Run: headless pygame with SDL's dummy video driver; simulated clock (each Clock.tick advances the game by its frame time, no real sleeping); random seed 0; keys injected as events and as key.get_pressed() state; no mouse input.
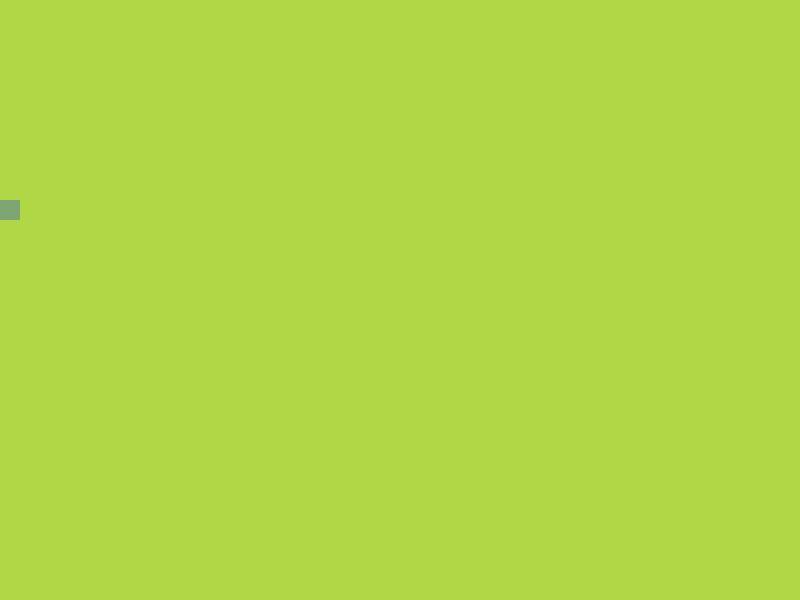
Frame 1 of 4 · flips 1–60 · no input
Frame 2 of 4 · flips 61–180 · tapped SPACE, RETURN · held RIGHT (→), D · screen unchanged from frame 1, image omitted
Frame 3 of 4 · flips 181–300 · held DOWN (↓), S · screen unchanged from frame 2, image omitted
Frame 4 of 4 · flips 301–420 · held LEFT (←), A, UP (↑), W · screen unchanged from frame 3, image omitted

The pygame program that drew these frames:

import pygame as pg
import sys
import random
from pygame.math import Vector2 as v2
# from pygame.draw import rect as rct

class FOOD:
    def __init__(self):
        self.x = 0
        self.y = 10
        self.pos = v2(self.x, self.y)
    
    def draw_food(self):
        food_rect = pg.Rect(int(self.pos.x * grid_size), int(self.pos.y * grid_size), grid_size, grid_size)
        pg.draw.rect(screen, (126, 166, 114), food_rect)

# module initiatioin
pg.init()
# griding screen
grid_size = 20
x_grids_count, y_grids_count = 40, 30 
# making screen - keep it using while loop
screen = pg.display.set_mode((x_grids_count * grid_size, y_grids_count * grid_size)) 
clock = pg.time.Clock()

apple = FOOD()

while True:
    # checks for happening event
    # if quit, sys exit stops every running code
    for event in pg.event.get():
        if event.type == pg.QUIT:
            sys.exit()

    # add fill color to screen surface
    screen.fill((175, 215, 70))
    apple.draw_food()
    pg.display.update()
    clock.tick(60)
